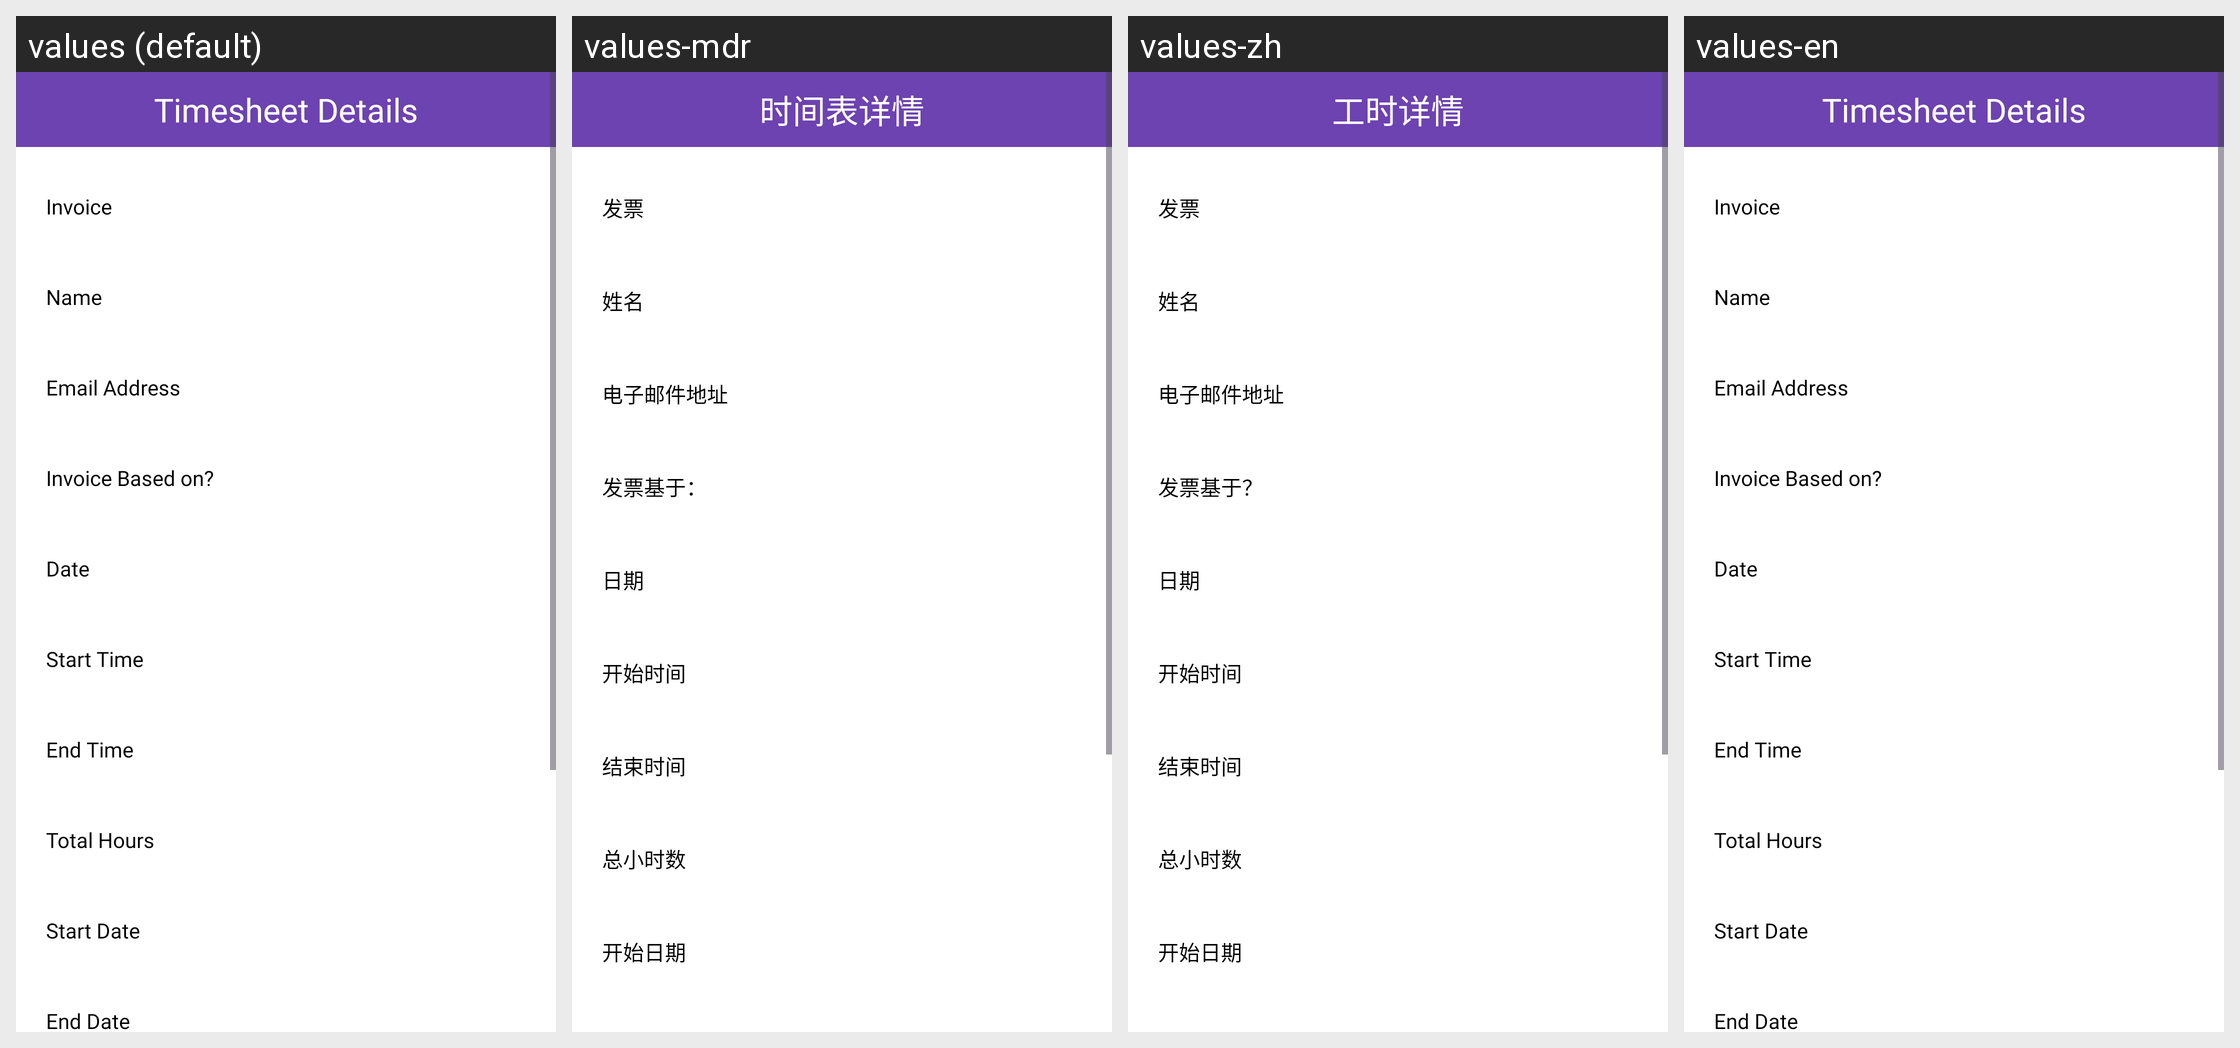

Here is an Android app screen in its default locale and in the app's own translations. Write out the translated-string differences for the strings that appear on this screen.
Android screen res/layout/activity_time_sheet2.xml rendered under 4 locales, left to right: values (default), values-mdr, values-zh, values-en. Device: Nexus 5 (rendered at 1080×1920; each locale shown at half size, 540×960, under a caption strip naming it); theme Theme.CourierApp.
Other locales in the repository, not shown: values-es, values-fr, values-ru.
Strings drawn on this screen, with the default value and each locale's value (text and hints the layout hard-codes, and strings that could not be matched under every locale, appear in the picture but are not listed):

timesheet_details
  values: Timesheet Details
  values-mdr: 时间表详情
  values-zh: 工时详情
  values-en: Timesheet Details

invoice
  values: Invoice
  values-mdr: 发票
  values-zh: 发票
  values-en: Invoice

name
  values: Name
  values-mdr: 姓名
  values-zh: 姓名
  values-en: Name

email_address
  values: Email Address
  values-mdr: 电子邮件地址
  values-zh: 电子邮件地址
  values-en: Email Address

invoice_based_on
  values: Invoice Based on?
  values-mdr: 发票基于：
  values-zh: 发票基于？
  values-en: Invoice Based on?

date
  values: Date
  values-mdr: 日期
  values-zh: 日期
  values-en: Date

start_time
  values: Start Time
  values-mdr: 开始时间
  values-zh: 开始时间
  values-en: Start Time

end_time
  values: End Time
  values-mdr: 结束时间
  values-zh: 结束时间
  values-en: End Time

total_hours
  values: Total Hours
  values-mdr: 总小时数
  values-zh: 总小时数
  values-en: Total Hours

start_date
  values: Start Date
  values-mdr: 开始日期
  values-zh: 开始日期
  values-en: Start Date  [not translated; the default value is used]
